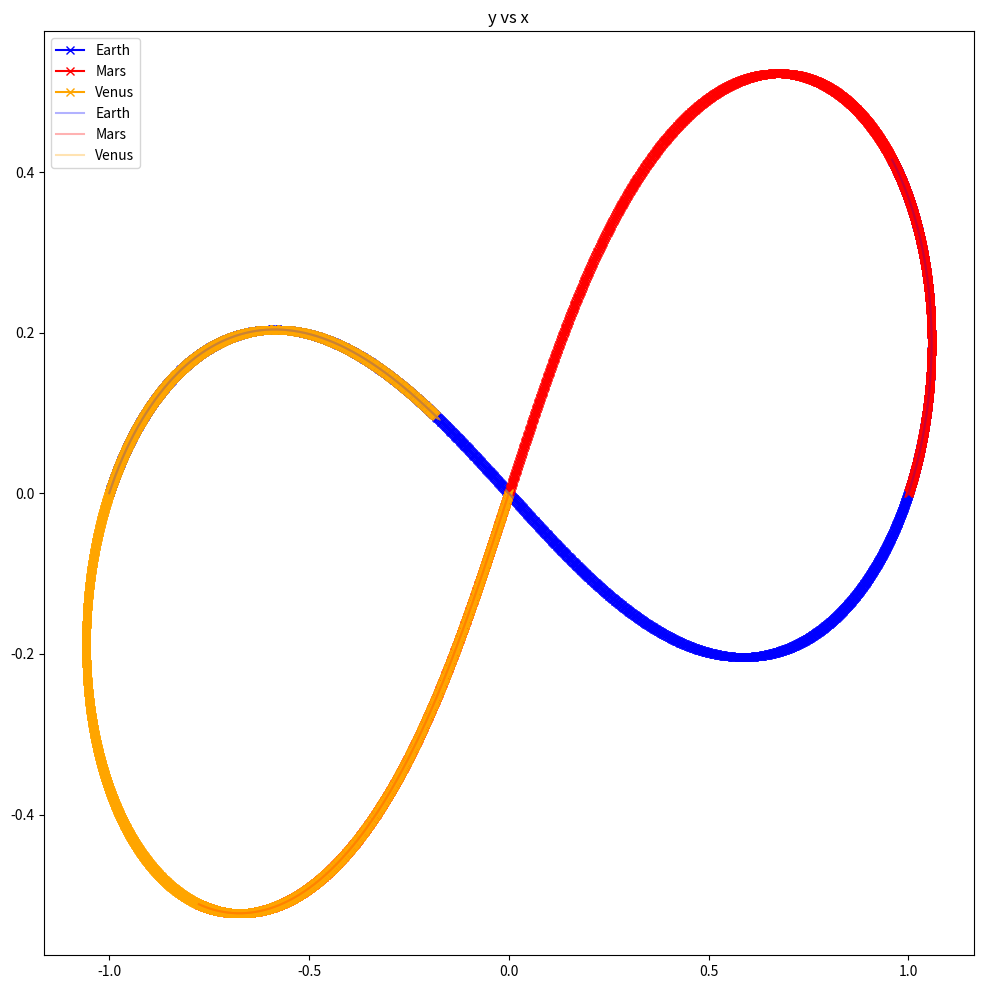

Write the Python code that produced this figure.
import math
import numpy as np
import matplotlib.pyplot as plt
import pandas as pd
import matplotlib.animation as animation

G = 6.67430 * (10 ** (-11))
print(G)

def heun(p0: np.array, m0: np.array, N: int, t: float) -> np.array:
    """Calculatue heuns method for the three body problem for N steps with step size t.

    Args:
        p0 (np.array): 12 dimensional vector of initial conditions corresponding to the following:
            p0[0] = x1, p0[1] = x2, p0[2] = x3, p0[3] = y1, p0[4] = y2, p0[5] = y3, 
            p0[6] = vx1, p0[7] = vx2, p0[8] = vx3, p0[9] = vy1, p0[10] = vy2, p0[11] = vy3
        m (np.array): 3 dimensional vector with masses corresponding to the following: 
            m[0]= m1, m[1] = m2, m[2] = m3
        N (int): number of steps
        t (float): step size

    Returns:
        np.array: np.array positions and velocities for each x and y of each planet
    """
    data = [p0[0], p0[1], p0[2], p0[3], p0[4], p0[5], 
            p0[6], p0[7], p0[8], p0[9], p0[10], p0[11], 
            derivative(p0,m0)[6], derivative(p0,m0)[7], derivative(p0,m0)[8], 
            derivative(p0,m0)[9], derivative(p0,m0)[10], derivative(p0,m0)[11]]
    df = pd.DataFrame(data=[data], columns=['P1: X Position', 'P2: X Position', 
                                'P3: X Position', 'P1: Y Position', 'P2: Y Position', 
                                'P3: Y Position', 'P1: X Velocity', 'P2: X Velocity', 
                                'P3: X Velocity', 'P1: Y Velocity', 'P2: Y Velocity', 
                                'P3: Y Velocity', 'P1: X Acceleration', 'P2: X Acceleration', 
                                'P3: X Acceleration', 'P1: Y Acceleration', 'P2: Y Acceleration', 
                                'P3: Y Acceleration'])
    
    # TODO: verify times and step sizes are correct
    for i in range(0, N):
        ptemp = p0 + t * derivative(p0,m0)
        dp0 = derivative(p0,m0)
        dptemp = derivative(ptemp,m0)
        p0 = p0 + t/2 * (dp0 + dptemp)
        data = [p0[0], p0[1], p0[2], p0[3], p0[4], p0[5], p0[6], p0[7], p0[8], p0[9], p0[10], p0[11], 
            derivative(p0,m0)[6], derivative(p0,m0)[7], derivative(p0,m0)[8], derivative(p0,m0)[9], derivative(p0,m0)[10], 
            derivative(p0,m0)[11]]
        df2 = pd.DataFrame(data=[data], columns=['P1: X Position', 'P2: X Position', 
                                'P3: X Position', 'P1: Y Position', 'P2: Y Position', 
                                'P3: Y Position', 'P1: X Velocity', 'P2: X Velocity', 
                                'P3: X Velocity', 'P1: Y Velocity', 'P2: Y Velocity', 
                                'P3: Y Velocity', 'P1: X Acceleration', 'P2: X Acceleration', 
                                'P3: X Acceleration', 'P1: Y Acceleration', 'P2: Y Acceleration', 
                                'P3: Y Acceleration'])
        df2['P1: X Position'] = p0[0]
        df2['P2: X Position'] = p0[1]
        df2['P3: X Position'] = p0[2]
        df2['P1: Y Position'] = p0[3]
        df2['P2: Y Position'] = p0[4]
        df2['P3: Y Position'] = p0[5]
        df2['P1: X Velocity'] = p0[6]
        df2['P2: X Velocity'] = p0[7]
        df2['P3: X Velocity'] = p0[8]
        df2['P1: Y Velocity'] = p0[9]
        df2['P2: Y Velocity'] = p0[10]
        df2['P3: Y Velocity'] = p0[11]
        df = pd.concat([df, df2], ignore_index=True)
    
    df.insert(0, 'Time', [i * t for i in range(0, N + 1)])
    return df


def derivative(p0: np.array, m0:np.array):
    p1 = 0 * p0
    p1[0] = p0[6]
    p1[1] = p0[7]
    p1[2] = p0[8]
    p1[3] = p0[9]
    p1[4] = p0[10]
    p1[5] = p0[11]
    p1[6] = - (G*m0[1]*(p0[0] - p0[1])/((p0[0]-p0[1])**2+(p0[3]-p0[4])**2)**(3/2)) - (G*m0[2]*(p0[0] - p0[2])/((p0[0]-p0[2])**2+(p0[3]-p0[5])**2)**(3/2))
    p1[7] = - (G*m0[0]*(p0[1] - p0[0])/((p0[1]-p0[0])**2+(p0[4]-p0[3])**2)**(3/2)) - (G*m0[2]*(p0[1] - p0[2])/((p0[1]-p0[2])**2+(p0[4]-p0[5])**2)**(3/2))
    p1[8] = - (G*m0[0]*(p0[2] - p0[0])/((p0[2]-p0[0])**2+(p0[5]-p0[3])**2)**(3/2)) - (G*m0[1]*(p0[2] - p0[1])/((p0[2]-p0[1])**2+(p0[5]-p0[4])**2)**(3/2))
    p1[9] = - (G*m0[1]*(p0[3] - p0[4])/((p0[0]-p0[1])**2+(p0[3]-p0[4])**2)**(3/2)) - (G*m0[2]*(p0[3] - p0[5])/((p0[0]-p0[2])**2+(p0[3]-p0[5])**2)**(3/2))
    p1[10] = - (G*m0[0]*(p0[4] - p0[3])/((p0[1]-p0[0])**2+(p0[4]-p0[3])**2)**(3/2)) - (G*m0[2]*(p0[4] - p0[5])/((p0[1]-p0[2])**2+(p0[4]-p0[5])**2)**(3/2))
    p1[11] = - (G*m0[0]*(p0[5] - p0[3])/((p0[2]-p0[0])**2+(p0[5]-p0[3])**2)**(3/2)) - (G*m0[1]*(p0[5] - p0[4])/((p0[2]-p0[1])**2+(p0[5]-p0[4])**2)**(3/2))
    return p1

p = np.array([-1, 1, 0, 0, 0, 0, 0.347113, 0.347113, -0.694226, 0.532727, 0.532727, -1.065454])
m = np.array([1//G, 1//G,1//G])
d = heun(p,m, 3000, 0.001)

fig, ax = plt.subplots(figsize=(12, 12))

ax.set_title("y vs x")
ax.plot(d['P1: X Position'], d['P1: Y Position'], c='blue', marker='x', label='Earth')
ax.plot(d['P2: X Position'], d['P2: Y Position'], c='red', marker='x',label='Mars')
ax.plot(d['P3: X Position'], d['P3: Y Position'], c='orange', marker='x', label='Venus')
ax.plot(d['P1: X Position'], d['P1: Y Position'], c='blue', alpha=0.3, label='Earth')
ax.plot(d['P2: X Position'], d['P2: Y Position'], c='red', alpha=0.3, label='Mars')
ax.plot(d['P3: X Position'], d['P3: Y Position'], c='orange', alpha=0.3, label='Venus')
ax.legend()
plt.show()


